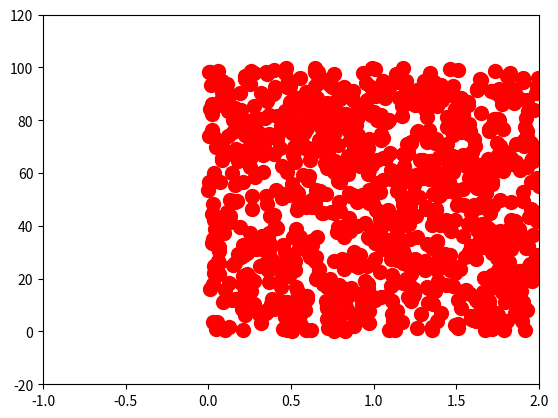
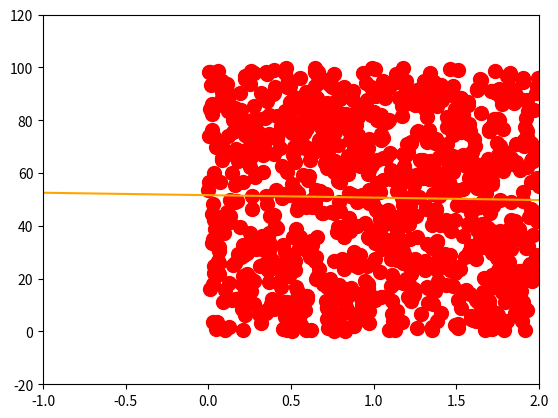
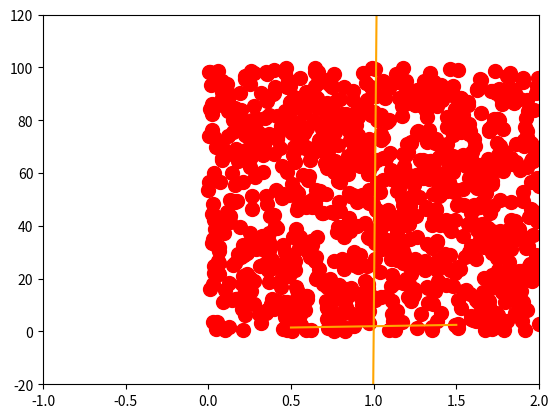

The script that saved these images, in order:
import numpy as np
from scipy import odr
import matplotlib.pyplot as plt

def linear(B, x):
    return B[0]*x + B[1]

B = [10000,0]
n_points = 1000

x_meas =  np.random.rand(n_points)*2
y_meas = np.random.rand(n_points) * 100

plt.figure()
plt.scatter(x_meas,y_meas, c='red',s=100)
plt.xlim(-1, 2)
plt.ylim(-20, 120)
plt.plot()

B_pred = np.polyfit(x_meas,y_meas, 1)
x_pred_line= np.linspace(-5,5)
y_pred_line = linear(B_pred, x_pred_line)
plt.figure()
plt.scatter(x_meas,y_meas, c='red',s=100)
plt.plot(x_pred_line, y_pred_line, c= 'orange')
plt.xlim(-1, 2)
plt.ylim(-20, 120)
plt.plot()

import time

start = time.time()
odr_model = odr.Model(linear)
data = odr.Data(x_meas, y_meas)
ordinal_distance_reg = odr.ODR(data, odr_model,
                               beta0=[0.2, 1.],
                               maxit=600)
out = ordinal_distance_reg.run()
line_coeffs = out.beta
end = time.time()
print(end - start)

x_pred_line= np.linspace(-5,5)
y_pred_line = linear(line_coeffs, x_pred_line)
plt.figure()
plt.scatter(x_meas,y_meas, c='red',s=100)
plt.plot(x_pred_line, y_pred_line, c= 'orange')
plt.xlim(-1, 2)
plt.ylim(-20, 120)

plt.plot()



out.pprint()

out.res_var

def cut_off(x, y, y_min, y_max, line_coeffs, i):
    if y[i] > y_max:
        y[i] = y_max
        x[i] = 1/line_coeffs[0]*(y_max-line_coeffs[1])
    if y[i] < y_min:
        y[i] = y_min
        x[i] = 1/line_coeffs[0]*(y_min-line_coeffs[1])

line_coeffs = np.array([1,1])
x_start, x_end = 0.1, 2
y_min, y_max = 1.5, 2.5
x = np.array([x_start, x_end])
line = np.poly1d(line_coeffs)
y = line(x)

plt.scatter(x, y, marker = 'o', c='red', s=100)

print(x)
print(y)

cut_off(x, y, y_min, y_max, line_coeffs, 0)
cut_off(x, y, y_min, y_max, line_coeffs, 1)

plt.plot(x, line(x), color='orange')
plt.show()

